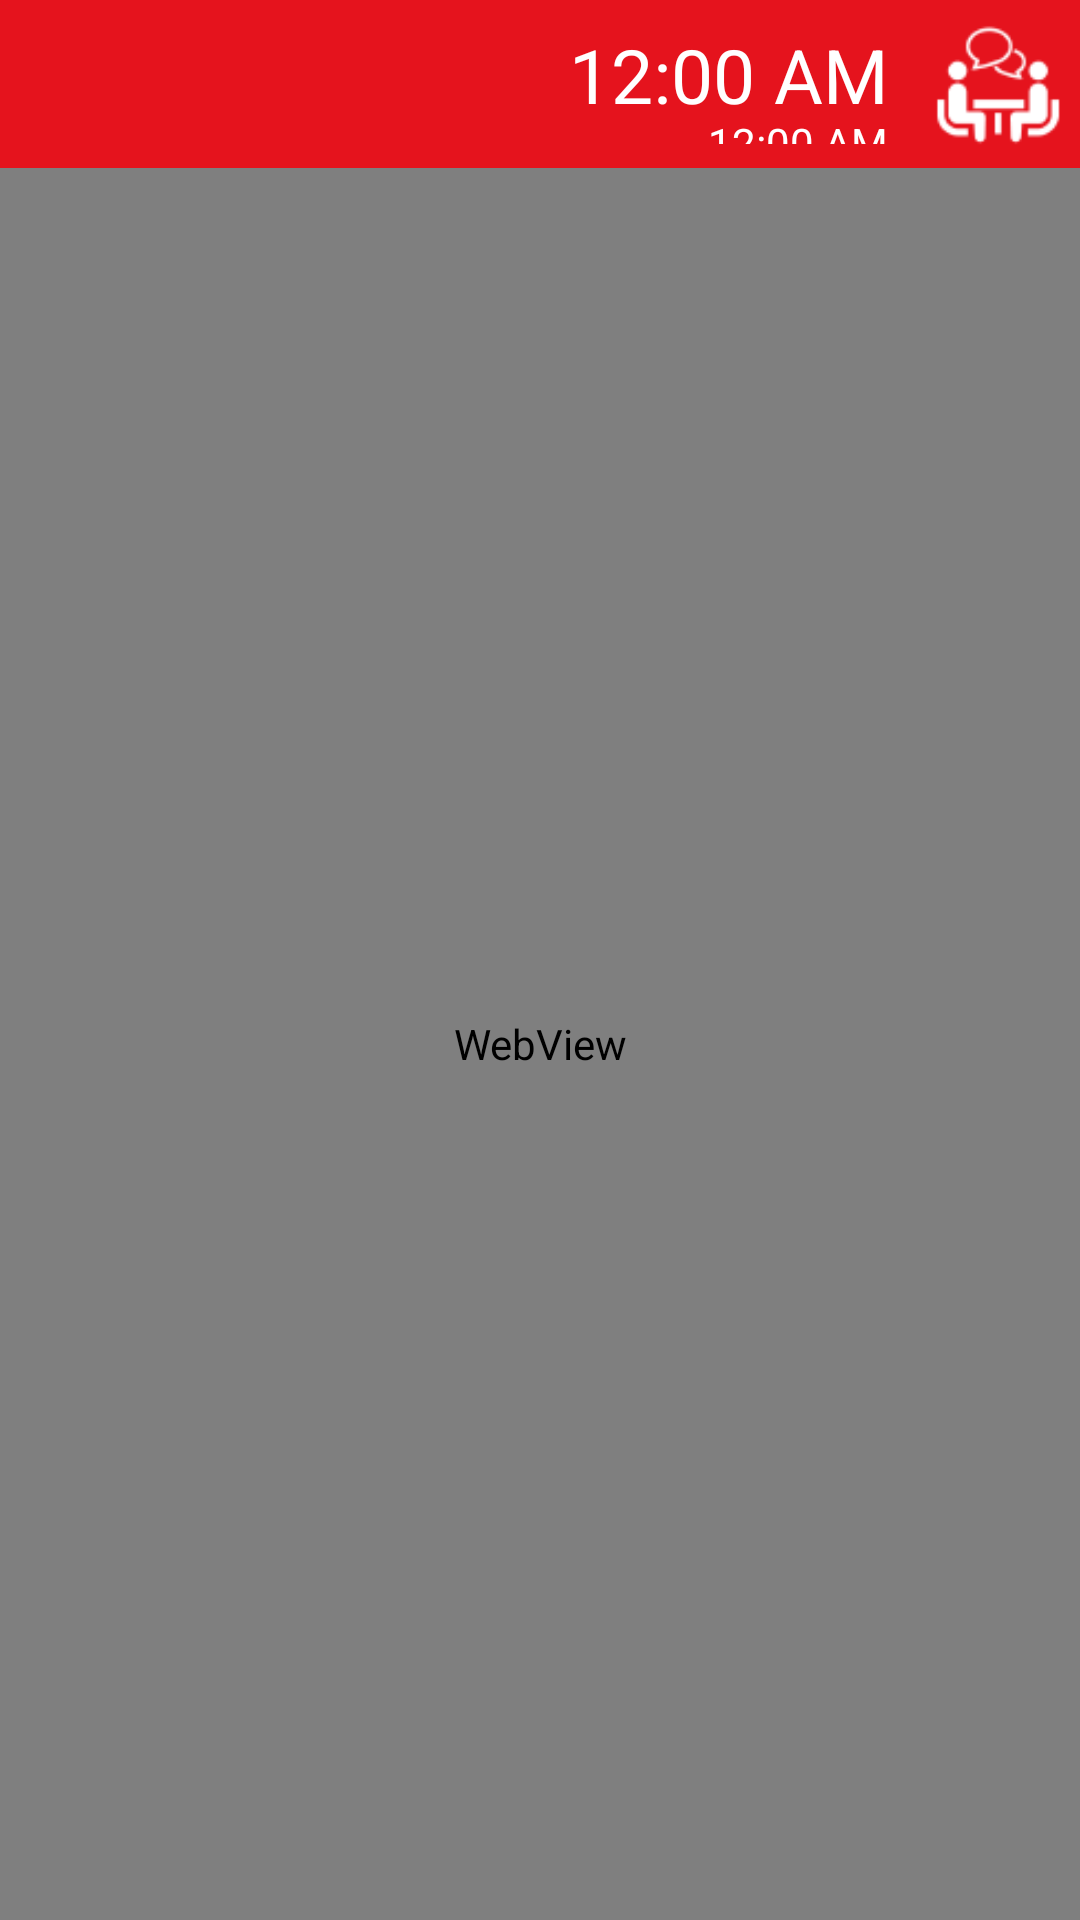

Write the Android layout XML for this screen, with the resource values it uses.
<!-- AndroidManifest.xml: application theme AppTheme -->
<!-- res/layout/activity_calendar.xml -->
<?xml version="1.0" encoding="utf-8"?>

<RelativeLayout xmlns:android="http://schemas.android.com/apk/res/android"
    xmlns:app="http://schemas.android.com/apk/res-auto"
    xmlns:tools="http://schemas.android.com/tools"
    android:layout_width="match_parent"
    android:layout_height="match_parent"
    android:keepScreenOn="true"
    tools:context="com.example.roomsign.CalendarActivity">
    <RelativeLayout android:layout_width="match_parent"
        android:layout_height="?attr/actionBarSize"
        android:background="?attr/colorPrimary"
        android:id="@+id/actionbar"
        >

        <ImageButton
            android:id="@+id/imageButton"
            android:background="@drawable/icon_state"
            android:layout_width="?attr/actionBarSize"
            android:layout_height="?attr/actionBarSize"
            android:adjustViewBounds="true"
            android:onClick="back"
            app:srcCompat="@mipmap/ic_arrow_back_white_48dp" />

        <TextView
            android:id="@+id/toolbarTitle"
            android:textSize="30sp"
            android:layout_width="wrap_content"
            android:layout_height="wrap_content"
            android:layout_centerInParent="true"
            android:textColor="@android:color/white"
            android:text="" />

        <ImageView
            android:id="@+id/imageView3"
            android:layout_width="?attr/actionBarSize"
            android:layout_height="?attr/actionBarSize"
            android:layout_alignParentRight="true"
            app:srcCompat="@mipmap/icon" />

        <LinearLayout
            android:layout_height="match_parent"
            android:layout_width="wrap_content"
            android:padding="8dp"
            android:layout_toLeftOf="@+id/imageView3"
            android:gravity="center|right"
            android:orientation="vertical"
            >
            <TextClock
                android:id="@+id/textClock"
                android:layout_width="wrap_content"
                android:textSize="25sp"
                android:textColor="@android:color/white"
                android:format24Hour="HH:mm"
                android:layout_height="wrap_content" />
            <TextClock
                android:id="@+id/txtDate"
                android:layout_width="wrap_content"
                android:textSize="14sp"
                android:layout_marginTop="-4dp"
                android:textColor="@android:color/white"
                android:format24Hour="EEEE, d MMM yyyy"
                android:layout_height="wrap_content" />
        </LinearLayout>

    </RelativeLayout>

    <WebView
        android:id="@+id/webview"
        android:layout_below="@+id/actionbar"
        android:layout_width="match_parent"
        android:layout_height="match_parent" />


</RelativeLayout>
<!-- resources referenced by this layout -->
<resources>
  <!-- drawable icon_state (drawable) -->
  <?xml version="1.0" encoding="utf-8"?>
  
  <selector xmlns:android="http://schemas.android.com/apk/res/android">
      <item android:drawable="@color/white_transparent"
            android:state_pressed="true" />
      <item android:drawable="@color/white_transparent"
            android:state_focused="true" />
      <item android:drawable="@android:color/transparent" />
  </selector>
  <!-- mipmap icon: png bitmap (mipmap-hdpi, 4339 bytes) -->
  <style name="AppTheme" parent="ParentTheme">
          <item name="android:windowNoTitle">true</item>
          <item name="android:windowActionBar">false</item>
          <item name="android:windowFullscreen">true</item>
          <item name="android:windowContentOverlay">@null</item>
      </style>
  <color name="white_transparent">#44ffffff</color>
  <style name="ParentTheme" parent="Theme.AppCompat.Light.NoActionBar">
          
          <item name="colorPrimary">@color/colorPrimary</item>
          <item name="colorPrimaryDark">@color/colorPrimaryDark</item>
          <item name="colorAccent">@color/colorAccent</item>
      </style>
  <color name="colorPrimary">#E5131D</color>
  <color name="colorPrimaryDark">#303F9F</color>
  <color name="colorAccent">#E5131D</color>
</resources>
